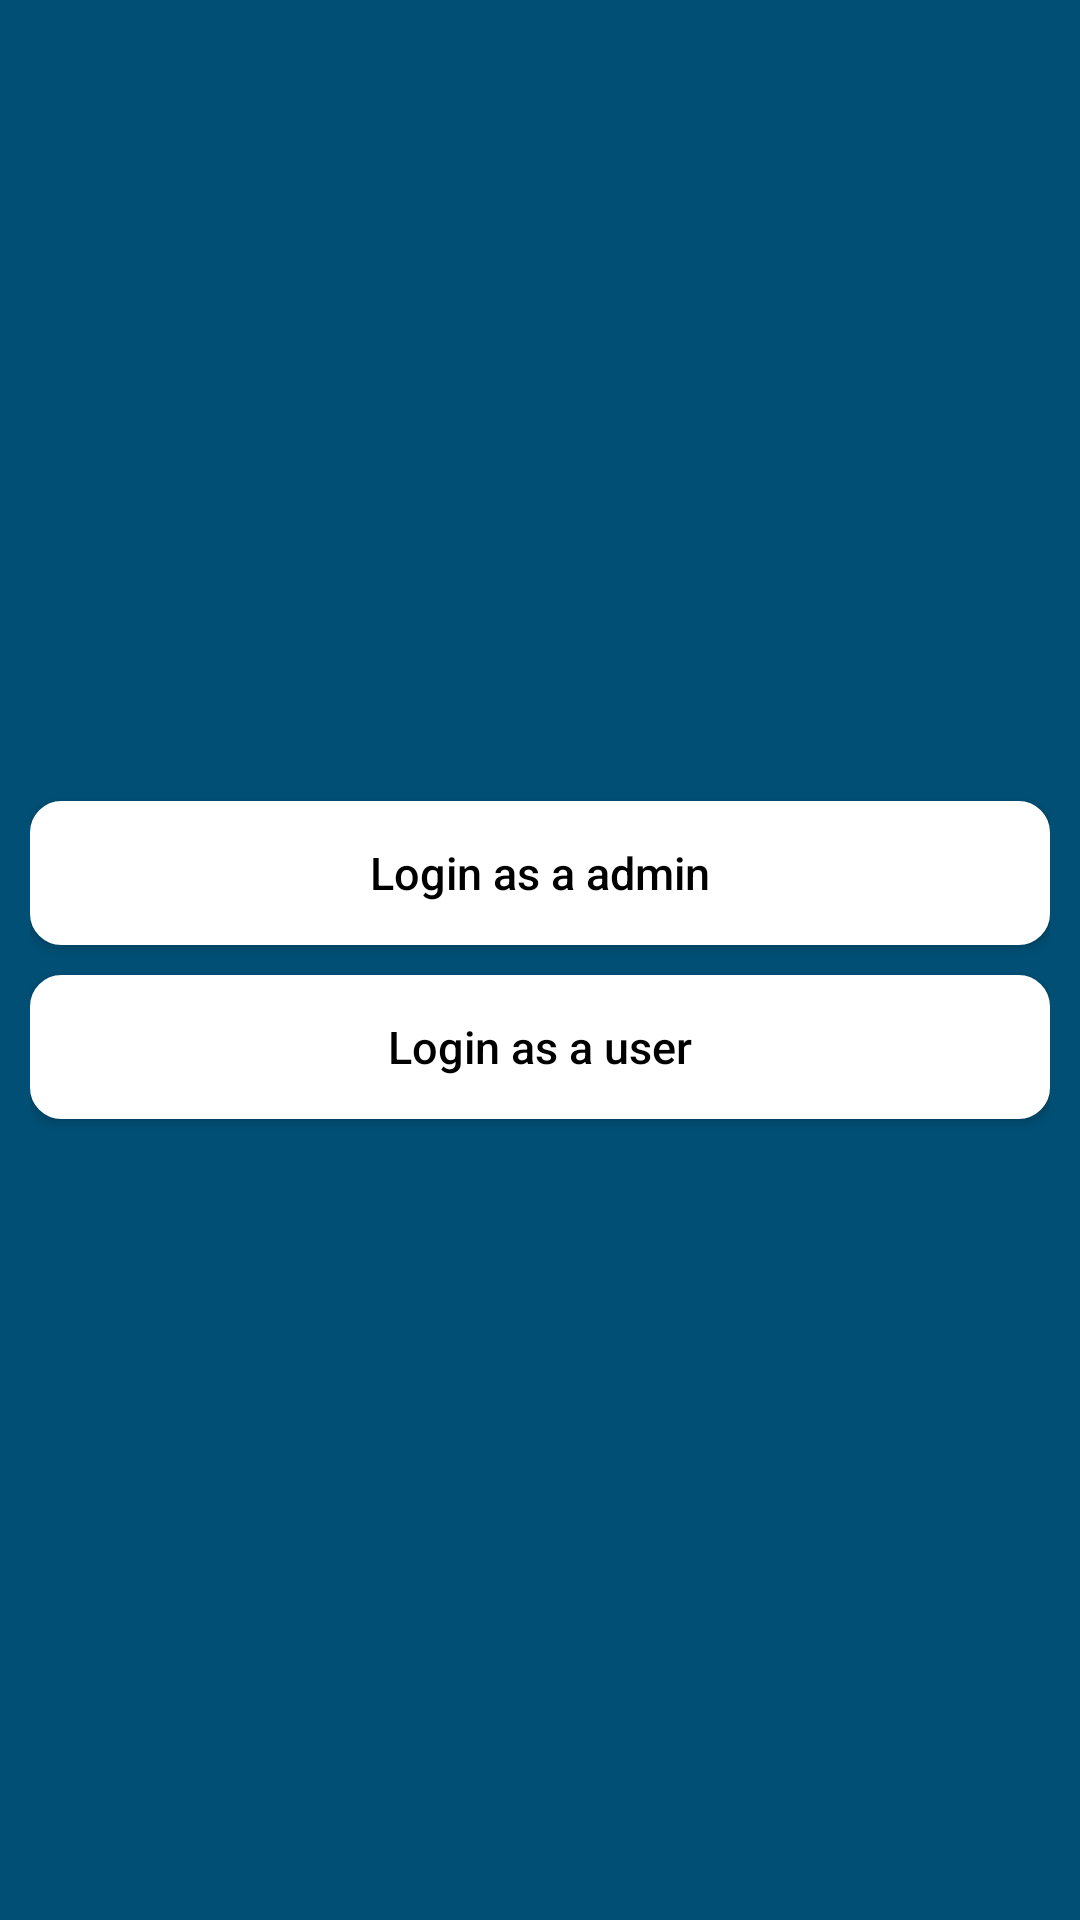

Here is an Android app screen rendered from its layout file. Give the layout XML and the strings, colors and styles it references.
<!-- AndroidManifest.xml: application theme Theme.Complaint -->
<!-- res/layout/activity_user_category.xml -->
<?xml version="1.0" encoding="utf-8"?>
<LinearLayout
    xmlns:android="http://schemas.android.com/apk/res/android"
    xmlns:tools="http://schemas.android.com/tools"
    android:layout_width="match_parent"
    android:layout_height="match_parent"
    android:orientation="vertical"
    android:padding="10dp"
    android:gravity="center"
    android:background="@color/main_background"
    tools:context=".UserCategoryActivity">


    <androidx.appcompat.widget.AppCompatButton
        android:id="@+id/admin_bt"
        android:layout_width="match_parent"
        android:layout_height="wrap_content"
        android:background="@drawable/button_background"
        android:textColor="@color/black"
        android:textSize="15sp"
        android:text="Login as a admin"
        android:textAllCaps="false"/>

    <androidx.appcompat.widget.AppCompatButton
        android:id="@+id/user_bt"
        android:layout_marginTop="10dp"
        android:layout_width="match_parent"
        android:layout_height="wrap_content"
        android:textSize="15sp"
        android:background="@drawable/button_background"
        android:textColor="@color/black"
        android:text="Login as a user"
        android:textAllCaps="false"/>

</LinearLayout>
<!-- resources referenced by this layout -->
<resources>
  <color name="black">#FF000000</color>
  <color name="main_background">#014f75</color>
  <!-- drawable button_background (drawable) -->
  <?xml version="1.0" encoding="utf-8"?>
  <shape xmlns:android="http://schemas.android.com/apk/res/android"
      android:shape="rectangle" >
      <solid android:color="@android:color/white" />
      <corners android:radius="10dip" />
      <stroke
          android:width="1dp"
          android:color="@android:color/white" />
  
  </shape>
  <style name="Theme.Complaint" parent="Theme.MaterialComponents.DayNight.NoActionBar">
          
          <item name="colorPrimary">@color/purple_500</item>
          <item name="colorPrimaryVariant">@color/purple_700</item>
          <item name="colorOnPrimary">@color/white</item>
          
          <item name="colorSecondary">@color/teal_200</item>
          <item name="colorSecondaryVariant">@color/teal_700</item>
          <item name="colorOnSecondary">@color/black</item>
          
          <item name="android:statusBarColor" tools:targetApi="l">?attr/colorPrimaryVariant</item>
          
      </style>
  <color name="purple_500">#014f75</color>
  <color name="purple_700">#014f75</color>
  <color name="white">#FFFFFFFF</color>
  <color name="teal_200">#FF03DAC5</color>
  <color name="teal_700">#FF018786</color>
</resources>
